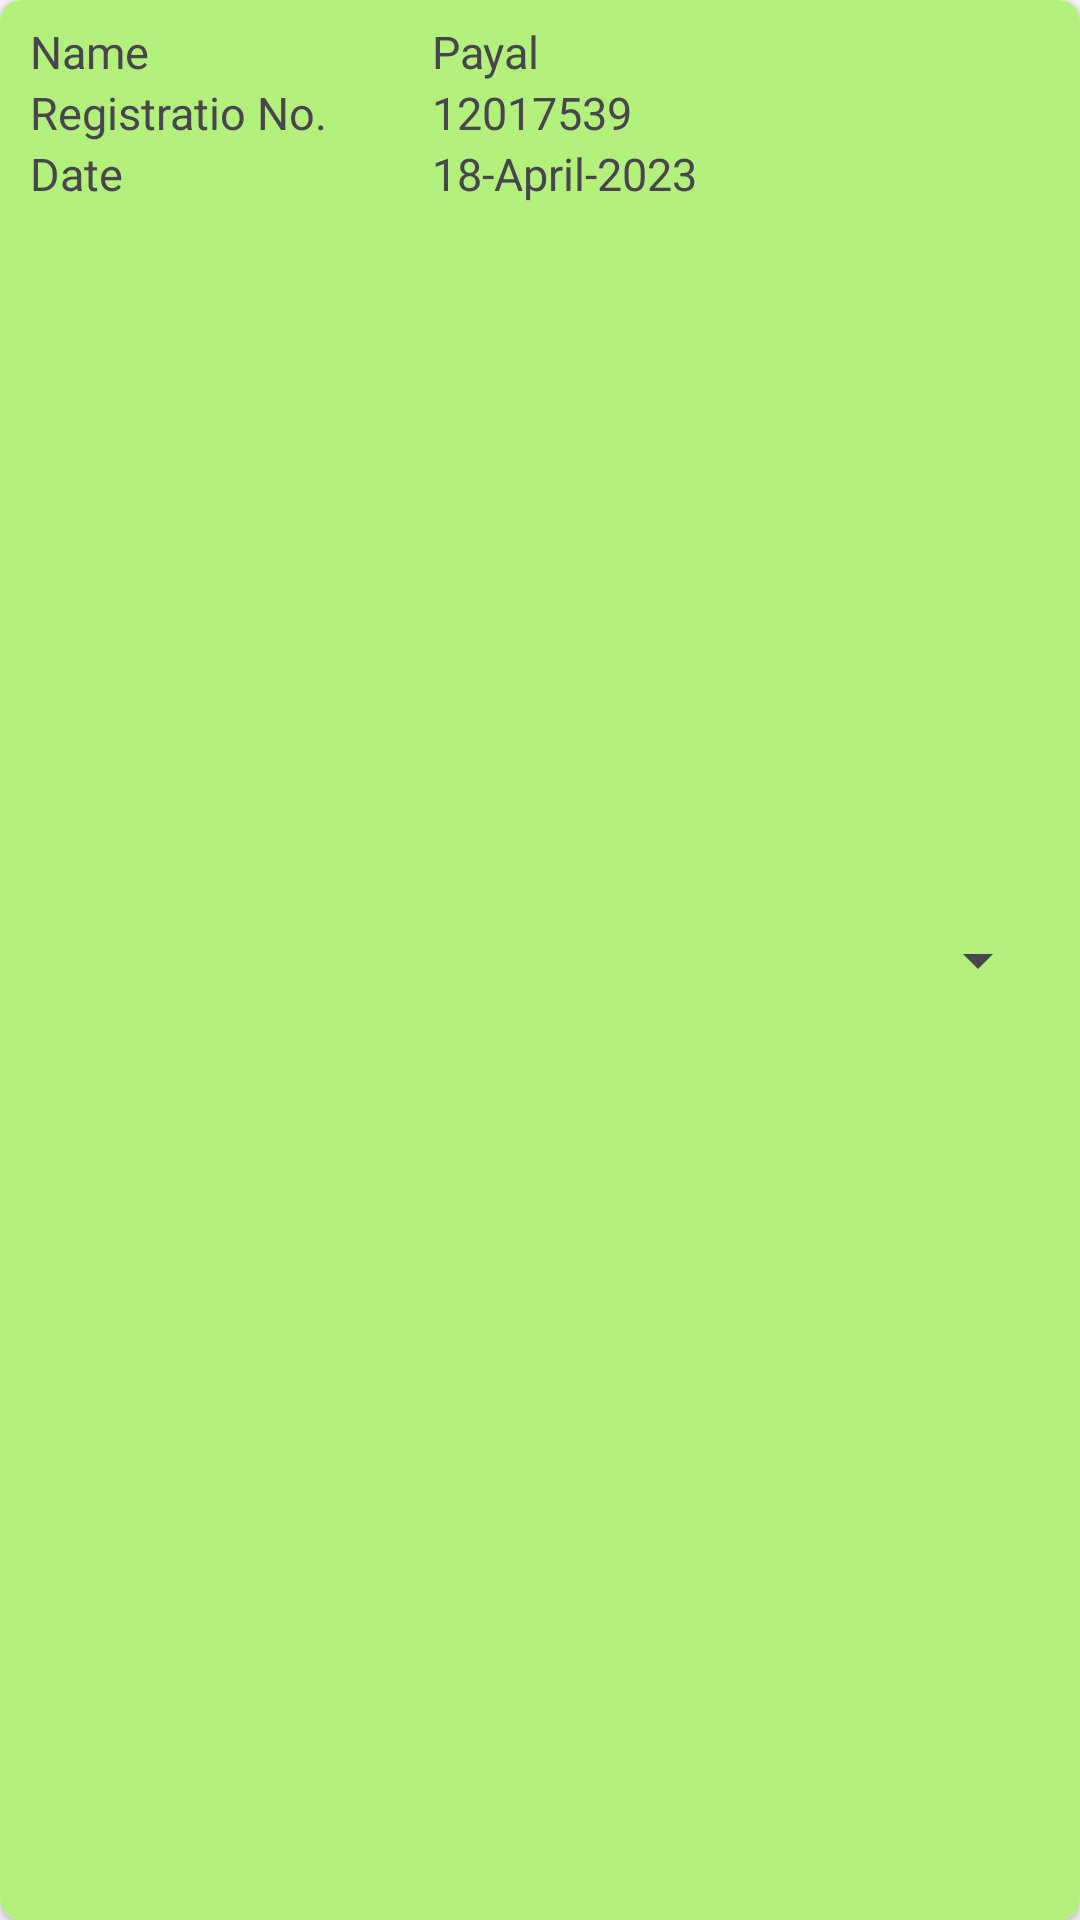

Android layout source for this screen:
<!-- AndroidManifest.xml: application theme Theme.AttendenceManagement -->
<!-- res/layout/student_listitem.xml -->
<?xml version="1.0" encoding="utf-8"?>
<androidx.cardview.widget.CardView xmlns:android="http://schemas.android.com/apk/res/android"
    android:layout_width="match_parent"
    android:layout_height="wrap_content"
    xmlns:app="http://schemas.android.com/apk/res-auto"
    xmlns:tools="http://schemas.android.com/tools"
    android:layout_margin="5dp"
    app:cardCornerRadius="7dp">
    <GridLayout
        android:layout_width="match_parent"
        android:layout_height="match_parent"
        android:columnCount="3"
        android:rowCount="3"
        android:paddingVertical="7dp"
        android:paddingHorizontal="10dp"
        android:background="#B3F17C"
        >

    <TextView
        android:layout_width="wrap_content"
        android:layout_height="wrap_content"
        android:textSize="15sp"
        android:layout_columnWeight="1"
        android:text="Name"/>
    <TextView
        android:id="@+id/vname"
        android:layout_width="wrap_content"
        android:layout_height="wrap_content"
        android:textSize="15sp"
        android:layout_columnWeight="2"
        android:text="Payal"/>
        <Spinner
            android:id="@+id/vspinner"
            android:layout_rowSpan="3"
            android:layout_rowWeight="1"
            />
    <TextView
        android:layout_width="wrap_content"
        android:layout_height="wrap_content"
        android:textSize="15sp"
        android:layout_columnWeight="1"
        android:text="Registratio No."/>
    <TextView
        android:id="@+id/vregno"
        android:layout_width="wrap_content"
        android:layout_height="wrap_content"
        android:textSize="15sp"
        android:layout_columnWeight="2"
        android:text="12017539"/>

    <TextView
        android:layout_width="wrap_content"
        android:layout_height="wrap_content"
        android:textSize="15sp"
        android:layout_columnWeight="1"
        android:text="Date"/>
    <TextView
        android:id="@+id/vdate"
        android:layout_width="wrap_content"
        android:layout_height="wrap_content"
        android:textSize="15sp"
        android:layout_columnWeight="2"
        android:text="18-April-2023"/>

    </GridLayout>
</androidx.cardview.widget.CardView>
<!-- resources referenced by this layout -->
<resources>
  <style name="Theme.AttendenceManagement" parent="Base.Theme.AttendenceManagement" />
  <style name="Base.Theme.AttendenceManagement" parent="Theme.Material3.DayNight.NoActionBar">
          
          
      </style>
</resources>
